Run: headless pygame with SDL's dummy video driver; simulated clock (each Clock.tick advances the game by its frame time, no real sleeping); random seed 0; keys injected as events and as key.get_pressed() state; no mouse input.
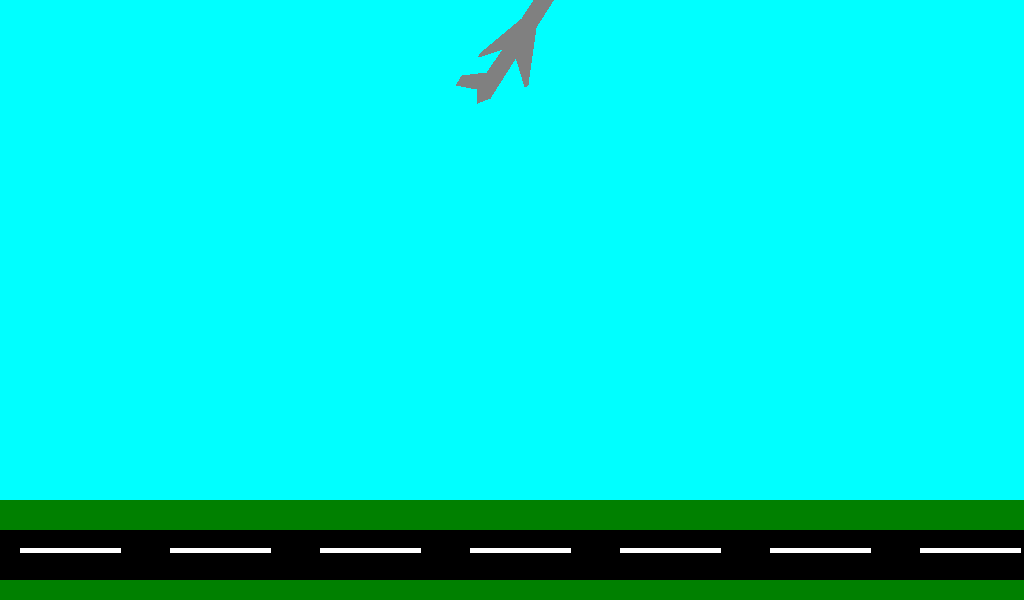
Frame 1 of 4 · flips 1–60 · no input
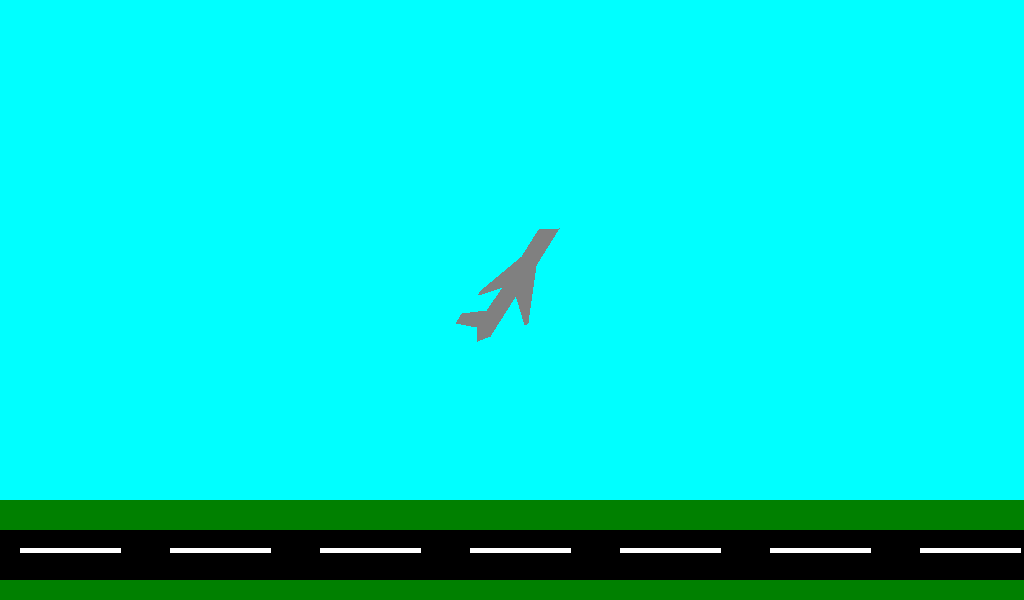
Frame 2 of 4 · flips 61–180 · tapped SPACE, RETURN · held RIGHT (→), D
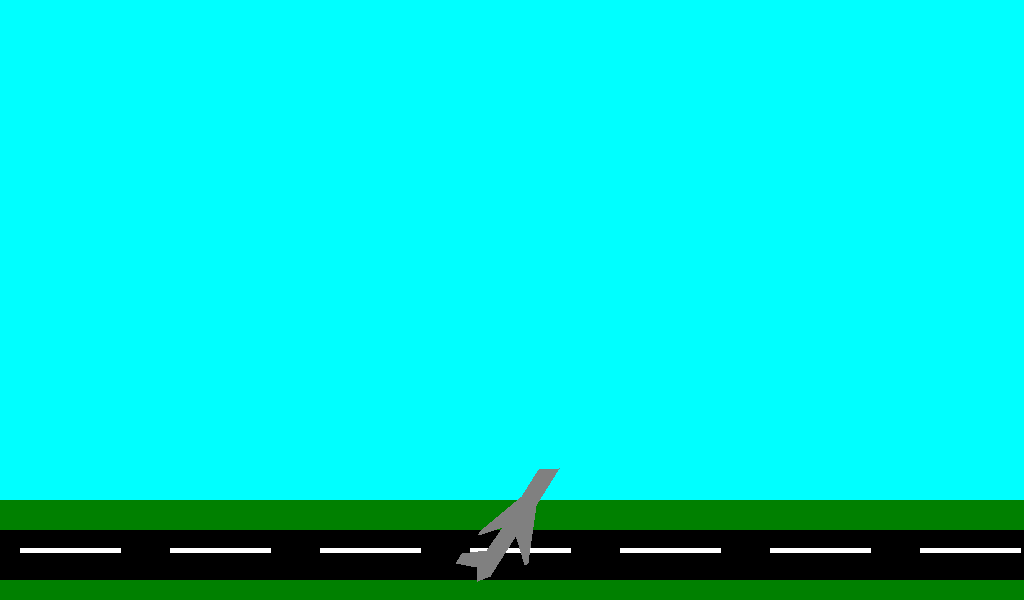
Frame 3 of 4 · flips 181–300 · held DOWN (↓), S
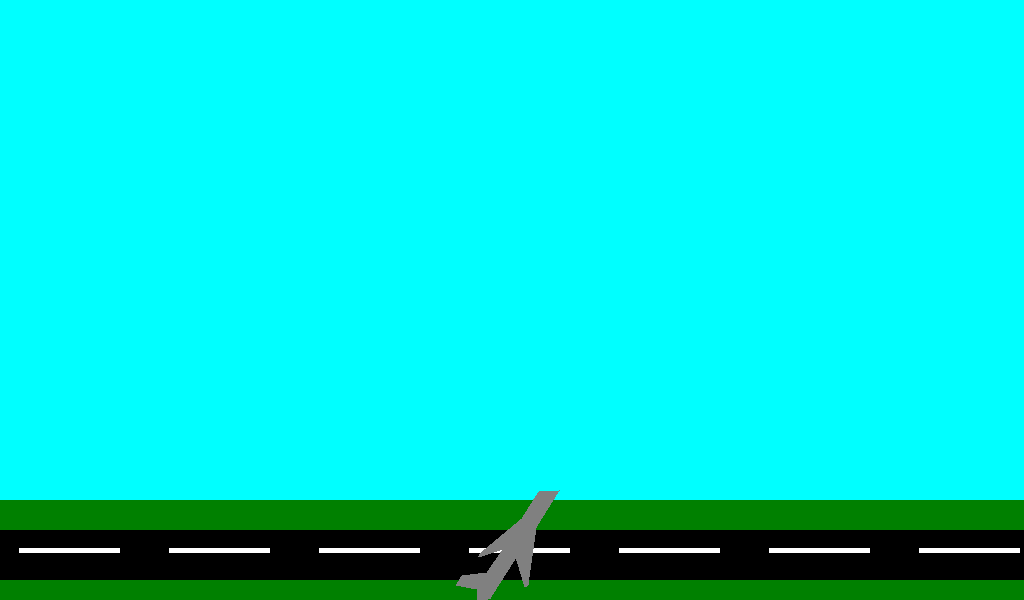
Frame 4 of 4 · flips 301–420 · held LEFT (←), A, UP (↑), W

The pygame program that drew these frames:

"""A animation of a plane landing, controlled by the user.

WORK IN PROGRESS
"""

import math
from dataclasses import dataclass
import pygame

pygame.init()
WIDTH, HEIGHT = 1024, 600
GROUND_LEVEL = HEIGHT - 100  # y-coordinate of the ground
screen = pygame.display.set_mode((WIDTH, HEIGHT))
pygame.display.set_caption("Plane Landing")
clock = pygame.time.Clock()

tree_spacing = 160
stripe_start, stripe_length = 0, 100
STRIPE_LEVEL = HEIGHT - 50  # y-coordinate of the stripes

MAX_PLANE_SPEED = 20


@dataclass
class Plane:
    x: int
    y: int
    state: str = "flying"  # "flying", "descending", "ground"
    speed: int = MAX_PLANE_SPEED
    rotation: int = 0  # rotation angle in radians

    def draw(self):
        plane_relatives = [
            (-16, 0), (-13, 2), (-15, 7), (-12, 7), (-8, 2), (-1, 2),
            (-6, 6), (-5, 6), (8, 2), (16, 2), (19, -2), (8, -2),
            (-5, -8), (-6, -8), (-1, -2), (-13, -2)]
        rotated = plane_relatives if self.rotation == 0 else [
            (x * math.cos(self.rotation) - y * math.sin(self.rotation),
             x * math.sin(self.rotation) + y * math.cos(self.rotation))
            for x, y in plane_relatives]
        plane = [(WIDTH//2 + 4*x, self.y - 4*y) for x, y in rotated]
        pygame.draw.polygon(screen, (128, 128, 128), plane)

    def move(self):
        if self.state != "stopped":
            self.x += self.speed % (tree_spacing * 20)
        if self.state == "descending":
            self.y += self.speed * 0.1
            if self.y >= STRIPE_LEVEL:
                self.state = "ground"
                self.y = STRIPE_LEVEL
        elif self.state == "ground":
            self.y = STRIPE_LEVEL
            self.speed -= 0.05
            if self.speed <= 0:
                self.speed = 0
                self.state = "stopped"


plane = Plane(0, y=50, rotation=1)


def draw_scene():
    global stripe_start
    if plane.state != "stopped":
        screen.fill((0, 255, 255))  # clear screen
        pygame.draw.rect(screen, (0, 128, 0), (0, HEIGHT - 100, WIDTH, 100))
        pygame.draw.rect(screen, (0, 0, 0), (0, HEIGHT-70, WIDTH, 50))
        x = stripe_start
        while x < WIDTH:
            pygame.draw.line(screen, (255, 255, 255), (x, HEIGHT - 50),
                             (x + stripe_length, HEIGHT - 50), 5)
            x += (stripe_length * 1.5)
        plane.draw()
        plane.move()
        stripe_start -= plane.speed
        if stripe_start*1.5 < -stripe_length:
            stripe_start += stripe_length*1.5

    clock.tick(60)  # limit to 60 FPS
    pygame.display.flip()


while True:
    for event in pygame.event.get():
        if event.type == pygame.QUIT:
            pygame.display.quit()
            raise SystemExit
        elif event.type == pygame.KEYDOWN:
            if event.key == pygame.K_SPACE:
                if plane.state == "flying":
                    plane.state = "descending"
                elif plane.state == "stopped":
                    plane.state = "flying"
                    plane.x = 0
                    plane.y = 50
                    plane.speed = MAX_PLANE_SPEED
    draw_scene()
